Run: headless pygame with SDL's dummy video driver; simulated clock (each Clock.tick advances the game by its frame time, no real sleeping); random seed 0; keys injected as events and as key.get_pressed() state; no mouse input.
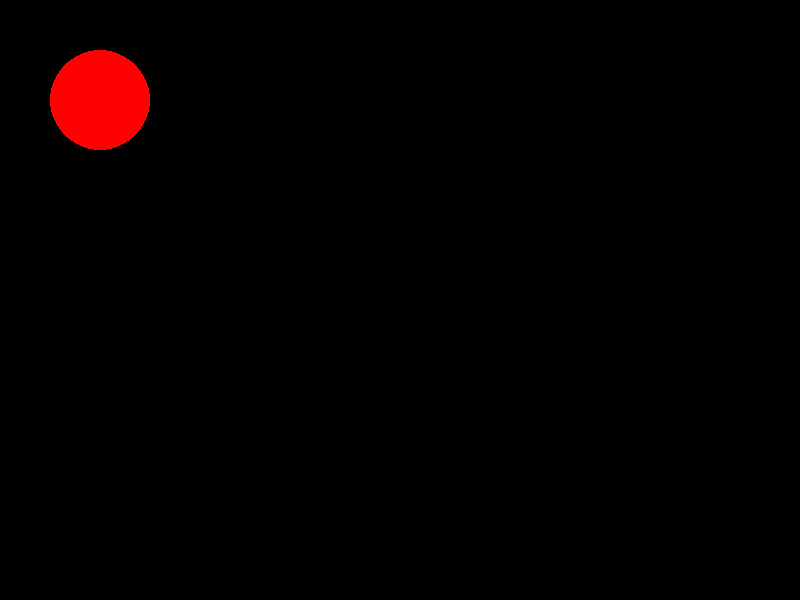
Frame 1 of 4 · flips 1–60 · no input
Frame 2 of 4 · flips 61–180 · tapped SPACE, RETURN · held RIGHT (→), D · screen unchanged from frame 1, image omitted
Frame 3 of 4 · flips 181–300 · held DOWN (↓), S · screen unchanged from frame 2, image omitted
Frame 4 of 4 · flips 301–420 · held LEFT (←), A, UP (↑), W · screen unchanged from frame 3, image omitted

The pygame program that drew these frames:

import pygame
import random

class Ball():
    def __init__(self, pos):
        self.x = pos[0]
        self.y = pos[1]

pygame.init()
screen = pygame.display.set_mode((800, 600))
running = True
while running:
    for event in pygame.event.get():
        if event.type == pygame.QUIT:
            running = False
    pygame.draw.circle(screen, (255, 0, 0), (100, 100), 50)
    pygame.display.flip()
